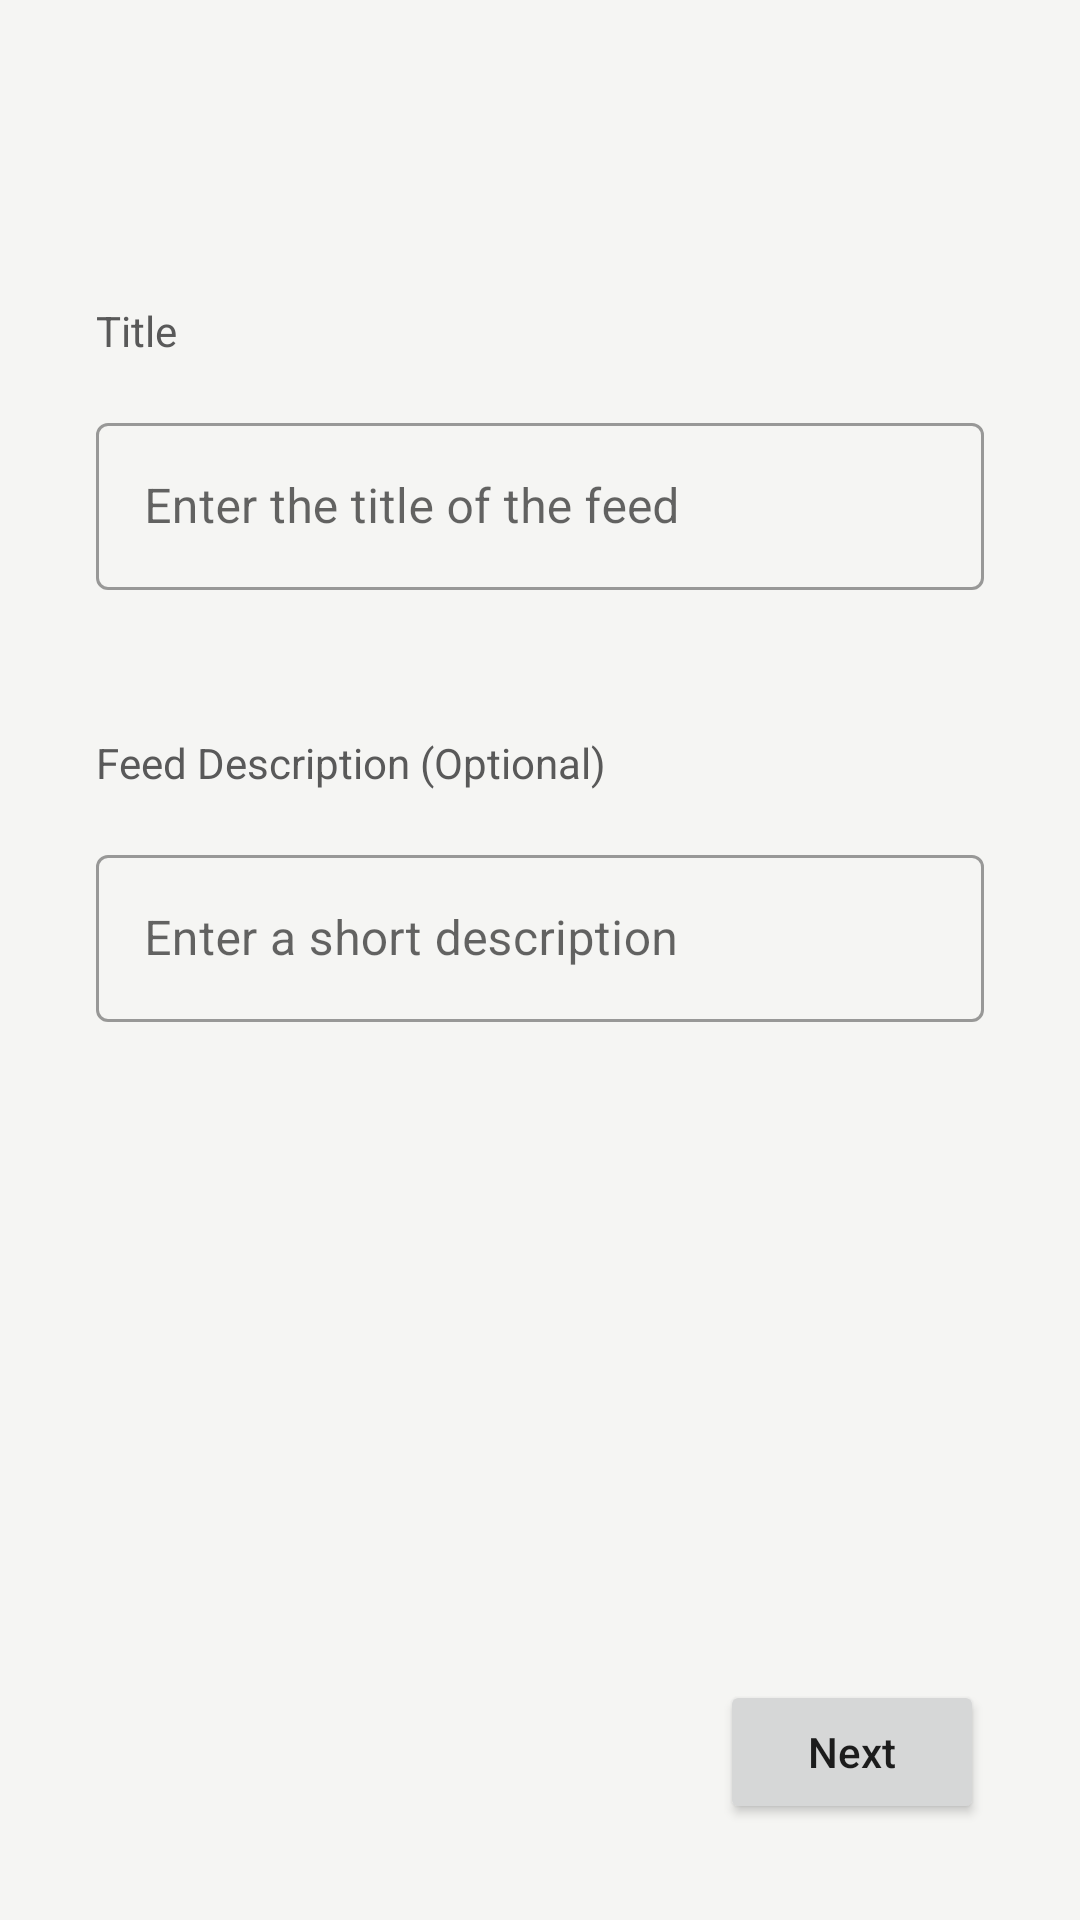

Here is an Android app screen rendered from its layout file. Give the layout XML and the strings, colors and styles it references.
<!-- AndroidManifest.xml: application theme Theme.WebCurator.launcher -->
<!-- res/layout/fragment_feed_name.xml -->
<?xml version="1.0" encoding="utf-8"?>
<FrameLayout xmlns:android="http://schemas.android.com/apk/res/android"
    xmlns:app="http://schemas.android.com/apk/res-auto"
    xmlns:tools="http://schemas.android.com/tools"
    android:id="@+id/feedNameFragment"
    android:layout_width="match_parent"
    android:layout_height="match_parent"
    android:background="@color/commonBg"
    tools:context=".fragments.FeedNameFragment">

    <androidx.constraintlayout.widget.ConstraintLayout
        android:layout_width="match_parent"
        android:layout_height="match_parent">


        <TextView android:textColor="@color/primaryFontColor"
            android:id="@+id/feedTitle"
            android:layout_width="wrap_content"
            android:layout_height="wrap_content"
            android:layout_marginStart="32dp"
            android:layout_marginTop="16dp"
            android:text="@string/title"
            app:layout_constraintBottom_toBottomOf="parent"
            app:layout_constraintEnd_toEndOf="parent"
            app:layout_constraintHorizontal_bias="0.0"
            app:layout_constraintStart_toStartOf="parent"
            app:layout_constraintTop_toTopOf="parent"
            app:layout_constraintVertical_bias="0.13999999" />


        <com.google.android.material.textfield.TextInputLayout
            android:id="@+id/feedTitleEditLayout"
            style="@style/Widget.MaterialComponents.TextInputLayout.OutlinedBox"
            android:layout_width="0dp"
            android:layout_height="wrap_content"
            android:layout_marginTop="16dp"
            android:layout_marginEnd="32dp"
            android:hint="@string/enter_the_title_of_the_feed"
            app:layout_constraintBottom_toBottomOf="parent"
            app:layout_constraintEnd_toEndOf="parent"
            app:layout_constraintHorizontal_bias="0.0"
            app:layout_constraintStart_toStartOf="@id/feedTitle"
            app:layout_constraintTop_toBottomOf="@id/feedTitle"
            app:layout_constraintVertical_bias="0.0">

            <com.google.android.material.textfield.TextInputEditText
                android:id="@+id/feedTitleEdit"
                android:layout_width="match_parent"
                android:layout_height="wrap_content" />
        </com.google.android.material.textfield.TextInputLayout>

        <TextView android:textColor="@color/primaryFontColor"
            android:id="@+id/descriptionLabel"
            android:layout_width="wrap_content"
            android:layout_height="wrap_content"
            android:layout_marginTop="48dp"
            android:text="@string/feed_description_optional"
            app:layout_constraintBottom_toBottomOf="parent"
            app:layout_constraintEnd_toEndOf="parent"
            app:layout_constraintHorizontal_bias="0.0"
            app:layout_constraintStart_toStartOf="@id/feedTitleEditLayout"
            app:layout_constraintTop_toBottomOf="@id/feedTitleEditLayout"
            app:layout_constraintVertical_bias="0.0" />

        <com.google.android.material.textfield.TextInputLayout
            android:id="@+id/descriptionEditLayout"
            style="@style/Widget.MaterialComponents.TextInputLayout.OutlinedBox"
            android:layout_width="0dp"
            android:layout_height="wrap_content"
            android:layout_marginTop="16dp"
            android:layout_marginEnd="32dp"
            android:hint="@string/enter_a_short_description"
            app:layout_constraintBottom_toBottomOf="parent"
            app:layout_constraintEnd_toEndOf="parent"
            app:layout_constraintHorizontal_bias="0.0"
            app:layout_constraintStart_toStartOf="@id/descriptionLabel"
            app:layout_constraintTop_toBottomOf="@id/descriptionLabel"
            app:layout_constraintVertical_bias="0.0">

            <com.google.android.material.textfield.TextInputEditText
                android:id="@+id/descriptionEdit"
                android:layout_width="match_parent"
                android:layout_height="wrap_content" />
        </com.google.android.material.textfield.TextInputLayout>


        <Button
            android:id="@+id/feedNameNext"
            android:layout_width="wrap_content"
            android:layout_height="wrap_content"
            android:layout_marginTop="32dp"
            android:layout_marginEnd="32dp"
            android:layout_marginBottom="32dp"
            android:text="@string/next"
            android:textAllCaps="false"
            app:icon="@drawable/ic_next_button"
            app:iconGravity="textEnd"
            app:iconSize="14dp"
            app:layout_constraintBottom_toBottomOf="parent"
            app:layout_constraintEnd_toEndOf="parent"
            app:layout_constraintHorizontal_bias="1.0"
            app:layout_constraintStart_toStartOf="parent"
            app:layout_constraintTop_toBottomOf="@+id/descriptionEditLayout"
            app:layout_constraintVertical_bias="1.0" />

    </androidx.constraintlayout.widget.ConstraintLayout>
</FrameLayout>
<!-- resources referenced by this layout -->
<resources>
  <color name="commonBg">#f5f5f3</color>
  <color name="primaryFontColor">#595959</color>
  <string name="enter_a_short_description">Enter a short description</string>
  <string name="enter_the_title_of_the_feed">Enter the title of the feed</string>
  <string name="feed_description_optional">Feed Description (Optional)</string>
  <string name="next">Next</string>
  <string name="title">Title</string>
  <style name="Theme.WebCurator.launcher">
          <item name="android:windowFullscreen">true</item>
          <item name="android:windowBackground">@drawable/splash_screen</item>
          <item name="android:windowLightStatusBar">false</item>
      </style>
  <!-- drawable splash_screen (drawable) -->
  <?xml version="1.0" encoding="utf-8"?>
  <layer-list xmlns:android="http://schemas.android.com/apk/res/android" android:opacity="opaque">
  
      
      <item android:drawable="@color/colorPrimary"/>
  
      
  
      <item
          android:drawable="@drawable/ic_logo"
          android:height="72dp"
          android:width="72dp"
          android:gravity="center"
          />
  </layer-list>
  <color name="colorPrimary">#2A75AF</color>
  <!-- drawable ic_logo: png bitmap (drawable, 63544 bytes) -->
</resources>
